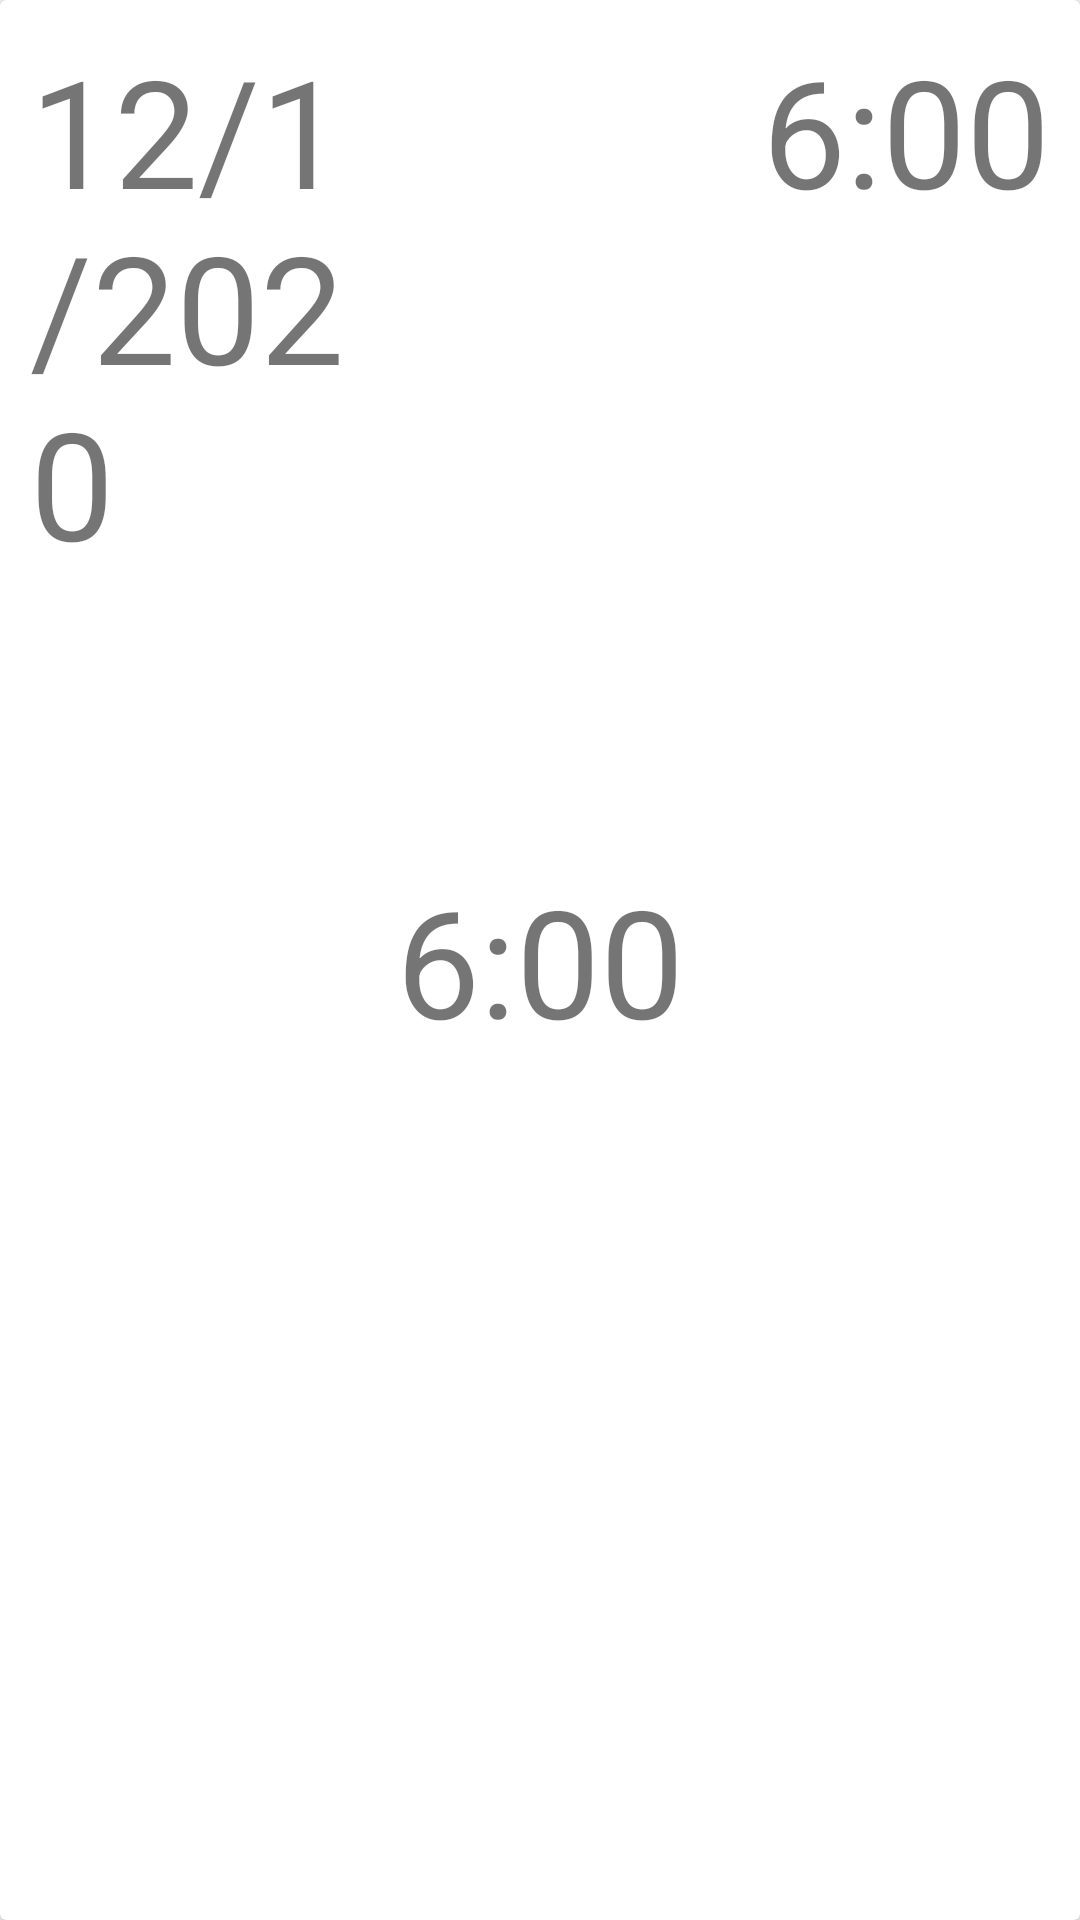

Write the Android layout XML for this screen, with the resource values it uses.
<!-- AndroidManifest.xml: application theme AppTheme -->
<!-- res/layout/card_measurements.xml -->
<?xml version="1.0" encoding="utf-8"?>
<androidx.cardview.widget.CardView android:id="@+id/card_measurement"
    xmlns:android="http://schemas.android.com/apk/res/android"
    android:layout_width="match_parent"
    android:layout_height="100dp"
    xmlns:app="http://schemas.android.com/apk/res-auto">

    <androidx.constraintlayout.widget.ConstraintLayout
        android:layout_width="match_parent"
        android:layout_height="match_parent"
        android:orientation="horizontal"
        android:layout_gravity="center"
        android:padding="10dp">

        <TextView
            android:id="@+id/date"
            android:layout_width="0dp"
            android:layout_height="match_parent"
            app:layout_constraintLeft_toLeftOf="parent"
            app:layout_constraintRight_toLeftOf="@id/time"
            android:text="12/1/2020"
            android:textSize="50sp"
            android:gravity="left"
            />
        <TextView
            android:id="@id/time"
            android:layout_width="0dp"
            android:layout_height="match_parent"
            app:layout_constraintLeft_toRightOf="@id/date"
            app:layout_constraintRight_toLeftOf="@id/measurement"
            android:text="6:00"
            android:textSize="50sp"
            android:gravity="center"
            />

        <TextView
            android:id="@+id/measurement"
            android:layout_width="0dp"
            android:layout_height="match_parent"
            app:layout_constraintRight_toRightOf="parent"
            app:layout_constraintLeft_toRightOf="@id/time"
            android:text="6:00"
            android:textSize="50sp"
            android:gravity="right"

            />


    </androidx.constraintlayout.widget.ConstraintLayout>

</androidx.cardview.widget.CardView>
<!-- resources referenced by this layout -->
<resources>
  <style name="AppTheme" parent="Theme.AppCompat.Light.DarkActionBar">
          
          <item name="colorPrimary">@color/colorPrimary</item>
          <item name="colorPrimaryDark">@color/colorPrimaryDark</item>
          <item name="colorAccent">@color/backgroundColor</item>
          colorAccent
      </style>
  <color name="colorPrimary">#6200EE</color>
  <color name="colorPrimaryDark">#3700B3</color>
  <color name="backgroundColor">#709E71</color>
</resources>
